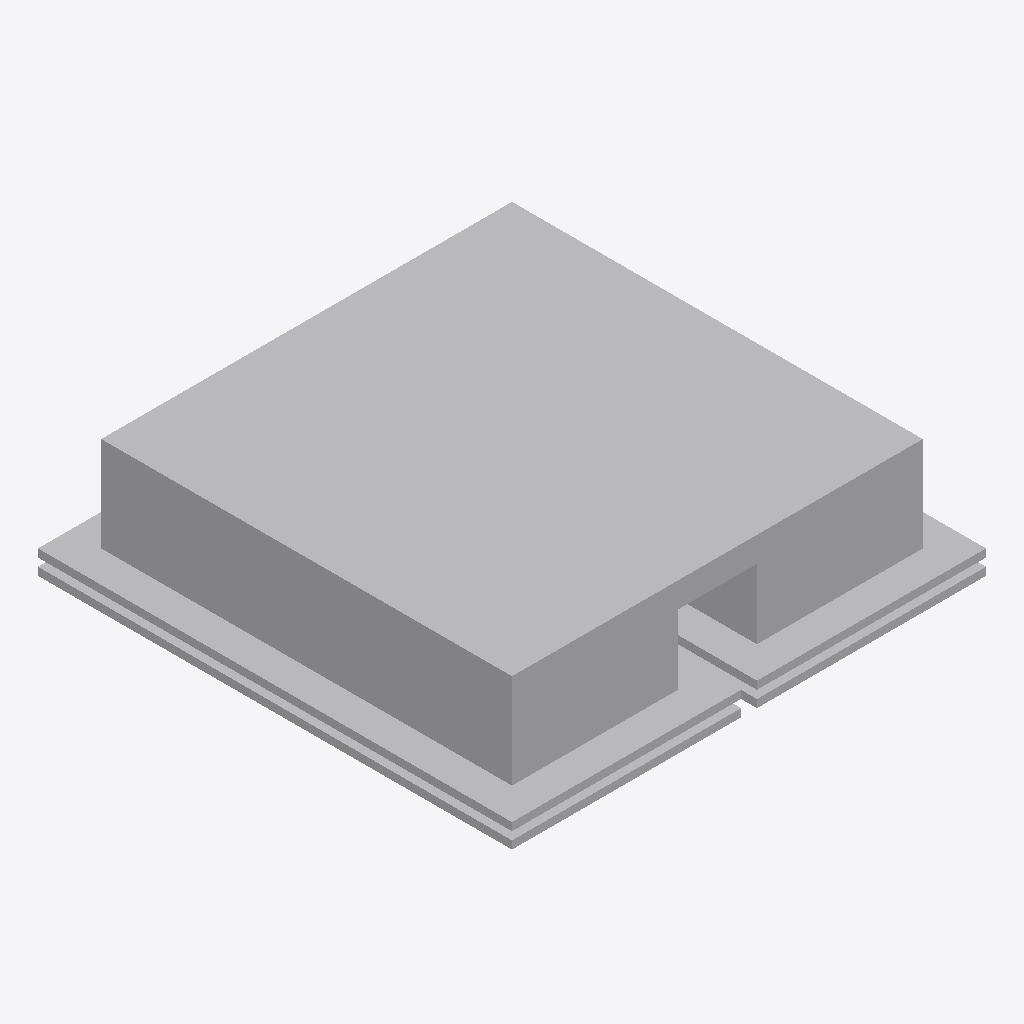
Isometric view of an IFC building model (IFC-SPF (STEP), schema IFC4, length unit millimetre), seen from the south-west, elements coloured by IFC class: 1 other element (light grey).
Extent 0.300 m × 0.300 m × 0.080 m (x, y, z). Elements (1): 1 IfcLightFixture.

HEADER;
FILE_DESCRIPTION(('ViewDefinition [CoordinationView]'),'2;1');
FILE_NAME('','2025-04-16T18:47:05',(),(),'IfcOpenShell 0.7.0','IfcOpenShell 0.7.0','');
FILE_SCHEMA(('IFC4'));
ENDSEC;
DATA;
#1=IFCPROJECT('3aBrPVHTL4fhe0CUg8uiJR',$,'My Project',$,$,$,$,(#66),#45);
#190=IFCSITE('0ts3CEnBj3cBwAlngtuZtU',#189,'My Site',$,$,$,$,$,$,$,$,$,$,$);
#188=IFCLIGHTFIXTURE('2aagYkLx14$AVTVm87WRpu',#51,$,$,$,#199,#187,$,$);
ENDSEC;
